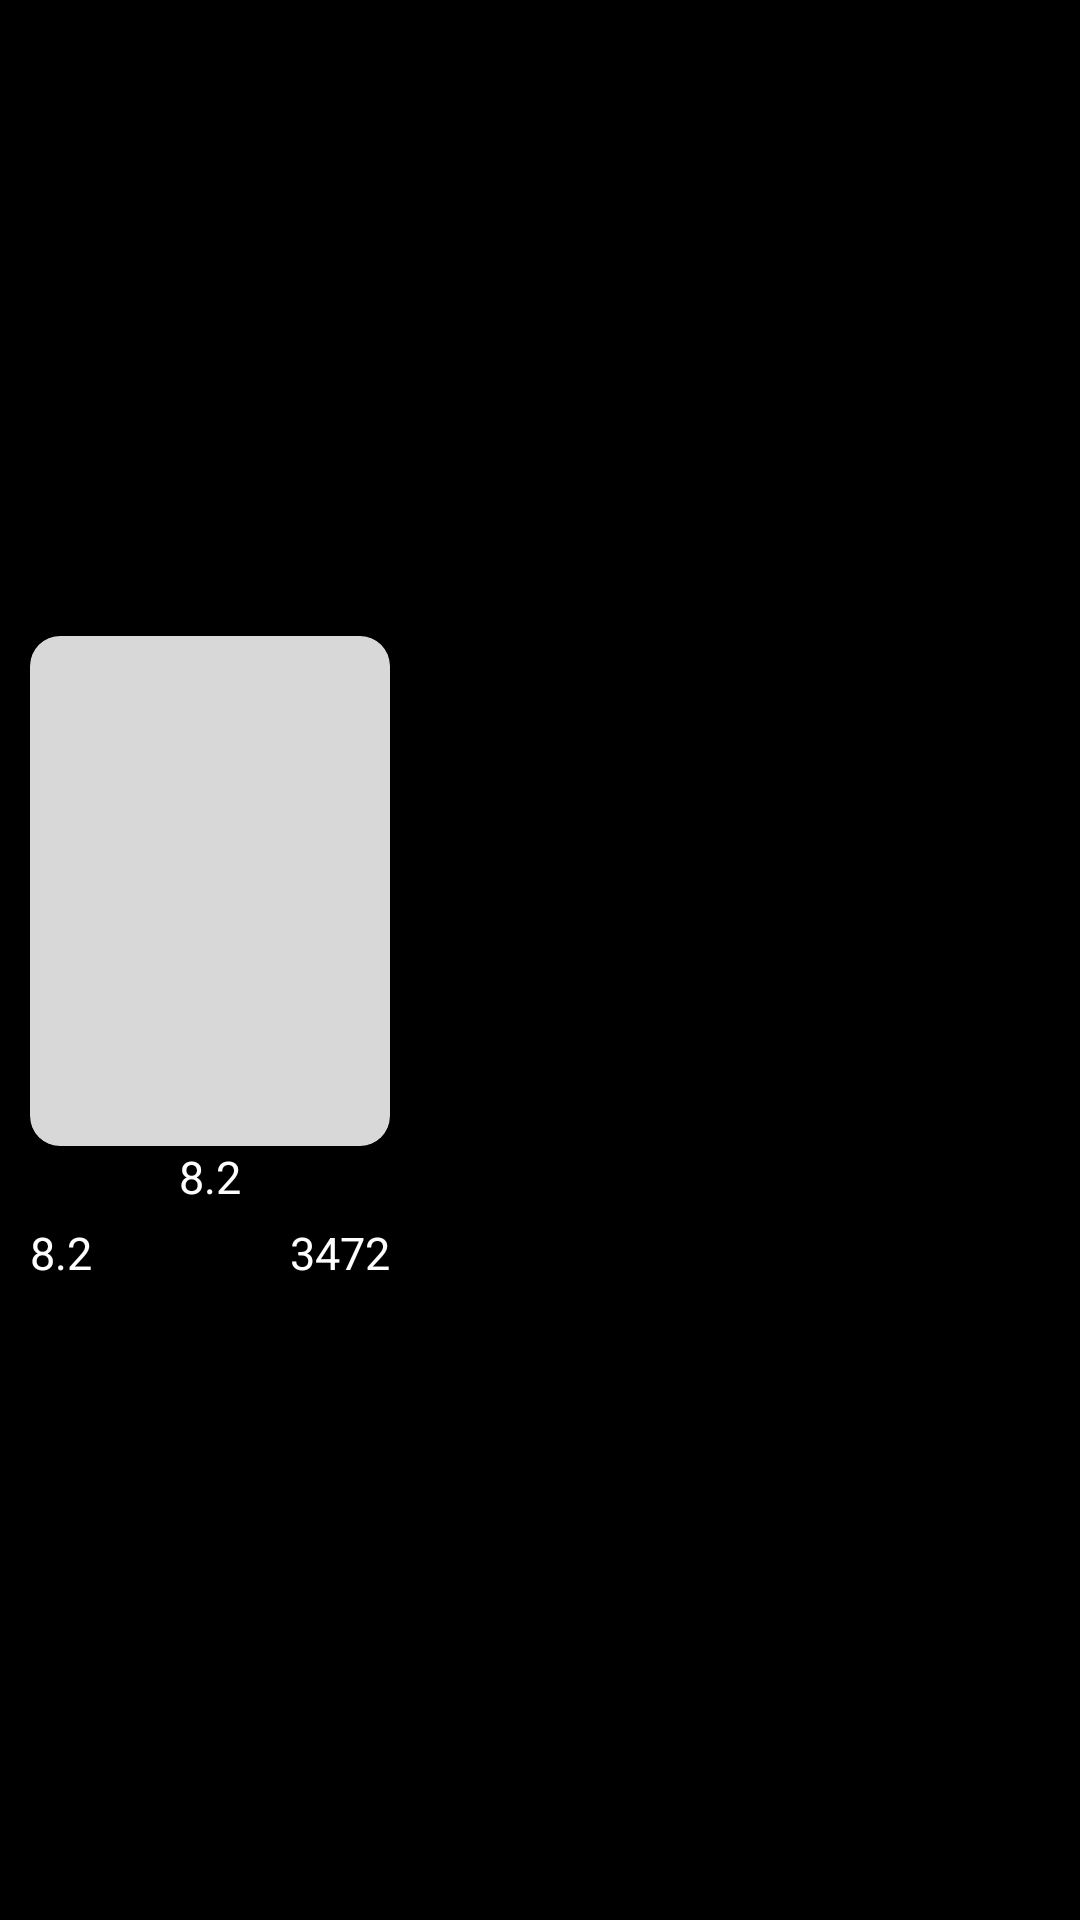

Write the Android layout XML for this screen, with the resource values it uses.
<!-- AndroidManifest.xml: application theme Theme.FilmWorld -->
<!-- res/layout/latest_movie_list.xml -->
<?xml version="1.0" encoding="utf-8"?>
<LinearLayout xmlns:android="http://schemas.android.com/apk/res/android"
    android:layout_width="wrap_content"
    android:layout_height="wrap_content"
    android:background="@color/black"
    android:padding="10dp"
    xmlns:tools="http://schemas.android.com/tools"
    xmlns:app="http://schemas.android.com/apk/res-auto">
    <LinearLayout

        android:layout_gravity="center"
        android:gravity="center"
        android:layout_width="wrap_content"
        android:layout_height="wrap_content"
        android:orientation="vertical"
        tools:ignore="MissingConstraints">
        <androidx.cardview.widget.CardView
            android:layout_width="@dimen/movie_item_width"
            android:layout_height="@dimen/movie_item_height"
            app:cardCornerRadius="@dimen/radius_card_movie">

            <ImageView
                android:src="@drawable/ic_launcher_no_image_foreground"
                android:id="@+id/iv_poster_latest"
                android:layout_width="match_parent"
                android:layout_height="match_parent"
                android:scaleType="centerCrop"
                android:background="@color/GreyTransparent"/>
        </androidx.cardview.widget.CardView>
        <TextView
            android:id="@+id/tv_latest_title"
            android:layout_width="wrap_content"
            android:layout_height="wrap_content"
            android:text="8.2"
            android:textColor="@color/white"
            android:textSize="15sp" />
        <RelativeLayout
            android:layout_width="match_parent"
            android:layout_height="wrap_content"
            android:layout_gravity="center"
            android:orientation="horizontal"
            android:layout_marginTop="5dp">

            <LinearLayout
                android:layout_alignParentLeft="true"
                android:layout_width="wrap_content"
                android:layout_height="wrap_content"
                android:layout_gravity="center"
                android:orientation="horizontal">

                <ImageView

                    android:layout_width="wrap_content"
                    android:layout_height="wrap_content"
                    android:src="@drawable/ic_baseline_star_rate_24_white" />

                <TextView
                    android:id="@+id/vote_avg_latest"
                    android:layout_width="wrap_content"
                    android:layout_height="wrap_content"
                    android:text="8.2"
                    android:textColor="@color/white"
                    android:textSize="15sp" />


            </LinearLayout>

            <TextView
                android:layout_alignParentRight="true"
                android:id="@+id/vote_count_latest"
                android:layout_width="wrap_content"
                android:layout_height="wrap_content"
                android:layout_gravity="center"
                android:gravity="center"
                android:text="3472"
                android:textColor="@color/white"
                android:textSize="15sp" />
        </RelativeLayout>


    </LinearLayout>

</LinearLayout>
<!-- resources referenced by this layout -->
<resources>
  <color name="GreyTransparent">#68A0A0A0</color>
  <color name="black">#FF000000</color>
  <color name="white">#FFFFFFFF</color>
  <dimen name="movie_item_height">170dp</dimen>
  <dimen name="movie_item_width">120dp</dimen>
  <dimen name="radius_card_movie">10dp</dimen>
  <style name="Theme.FilmWorld" parent="Theme.AppCompat.Light.NoActionBar">
          
          <item name="colorPrimary">@color/purple_500</item>
          <item name="colorPrimaryDark">@color/purple_700</item>
          <item name="colorAccent">@color/teal_200</item>
          
      </style>
  <color name="purple_500">#FF6200EE</color>
  <color name="purple_700">#FF3700B3</color>
  <color name="teal_200">#FF03DAC5</color>
</resources>
